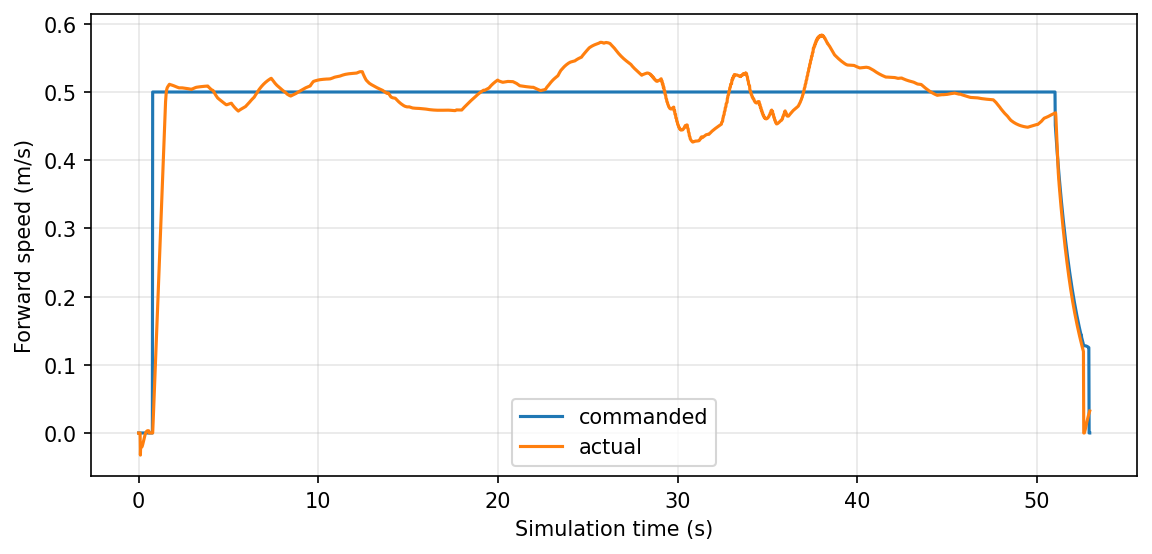

Source data for this figure (header and first rows):
cmd, cmd_yaw_rate, speed, lateral_speed, yaw_rate, steer_norm, x, y, yaw, station, section, stamp
0.0, 0.0, 0.0, 0.0, 0.0, nan, 3.5, 34.46, 1.571, 0.0, 0, 0.06667
0.0, 0.0, 0.0, 0.0, 0.0, 0.0, 3.5, 34.46, 1.571, 0.0, 0, 0.08333
0.0, 0.0, 0.0, 0.0, 0.0, 0.0, 3.5, 34.46, 1.571, 0.0, 0, 0.1
0.0, 0.0, 0.0, 0.0, 0.0, 0.0, 3.5, 34.46, 1.571, 0.0, 0, 0.1167
0.0, 0.0, 0.0, 0.0, 0.0, 0.0, 3.5, 34.46, 1.571, 0.0, 0, 0.1333
0.0, 0.0, 0.0, 0.0, 0.0, 0.0, 3.5, 34.46, 1.571, 0.0, 0, 0.15
0.0, 0.0, -0.03241, 0.004452, -0.002375, 0.0, 3.5, 34.46, 1.571, 0.0, 0, 0.1667
0.0, 0.0, -0.01727, 0.03644, 0.009094, 0.0, 3.499, 34.46, 1.571, 0.0, 0, 0.1833
0.0, 0.0, -0.01917, 0.03902, 0.008477, 0.0, 3.499, 34.46, 1.571, 0.0, 0, 0.2
0.0, 0.0, -0.02037, 0.04063, 0.007826, 0.0, 3.498, 34.46, 1.571, 0.0, 0, 0.2167
0.0, 0.0, -0.02075, 0.04145, 0.00715, 0.0, 3.498, 34.46, 1.571, 0.0, 0, 0.2333
0.0, 0.0, -0.02042, 0.04152, 0.006464, 0.0, 3.497, 34.46, 1.571, 0.0, 0, 0.25
0.0, 0.0, -0.01951, 0.04092, 0.00578, 0.0, 3.496, 34.46, 1.571, 0.0, 0, 0.2667
0.0, 0.0, -0.01815, 0.03973, 0.005109, 0.0, 3.496, 34.46, 1.572, 0.0, 0, 0.2833
0.0, 0.0, -0.01646, 0.03805, 0.004457, 0.0, 3.495, 34.46, 1.572, 0.0, 0, 0.3
0.0, 0.0, -0.01456, 0.03595, 0.003831, 0.0, 3.495, 34.46, 1.572, 0.0, 0, 0.3167
0.0, 0.0, -0.01255, 0.03351, 0.003237, 0.0, 3.494, 34.46, 1.572, 0.0, 0, 0.3333
0.0, 0.0, -0.01052, 0.03082, 0.002679, 0.0, 3.494, 34.46, 1.572, 0.0, 0, 0.35
0.0, 0.0, -0.008519, 0.02795, 0.002159, 0.0, 3.493, 34.46, 1.572, 0.0, 0, 0.3667
0.0, 0.0, -0.00662, 0.02496, 0.00168, 0.0, 3.493, 34.46, 1.572, 0.0, 0, 0.3833
0.0, 0.0, -0.00486, 0.02192, 0.001245, 0.0, 3.492, 34.46, 1.572, 0.0, 0, 0.4
0.0, 0.0, -0.003263, 0.01886, 0.0008532, 0.0, 3.492, 34.46, 1.572, 0.0, 0, 0.4167
0.0, 0.0, -0.001849, 0.01584, 0.0005054, 0.0, 3.492, 34.46, 1.572, 0.0, 0, 0.4333
0.0, 0.0, -0.0006233, 0.0129, 0.0002011, 0.0, 3.491, 34.46, 1.572, 0.0, 0, 0.45
0.0, 0.0, 0.0004125, 0.01008, -6.07167532608055e-05, 0.0, 3.491, 34.46, 1.572, 0.0, 0, 0.4667
0.0, 0.0, 0.001268, 0.007386, -0.0002824, 0.0, 3.491, 34.46, 1.572, 0.0, 0, 0.4833
0.0, 0.0, 0.001954, 0.004853, -0.000466, 0.0, 3.491, 34.46, 1.572, 0.0, 0, 0.5
0.0, 0.0, 0.002484, 0.002501, -0.0006141, 0.0, 3.491, 34.46, 1.572, 0.0, 0, 0.5167
0.0, 0.0, 0.002877, 0.0003398, -0.0007301, 0.0, 3.491, 34.46, 1.572, 0.0, 0, 0.5333
0.0, 0.0, 0.003144, -0.001638, -0.0008164, 0.0, 3.491, 34.46, 1.572, 0.0, 0, 0.55
0.0, 0.0, 0.003301, -0.003417, -0.0008761, 0.0, 3.491, 34.46, 1.572, 0.0, 0, 0.5667
0.0, 0.0, 0.003366, -0.004994, -0.0009124, 0.0, 3.491, 34.46, 1.572, 0.0, 0, 0.5833
0.0, 0.0, 0.003355, -0.006369, -0.0009284, 0.0, 3.491, 34.46, 1.572, 0.0, 0, 0.6
0.0, 0.0, 0.003279, -0.007541, -0.0009269, 0.0, 3.491, 34.46, 1.572, 0.0, 0, 0.6167
0.0, 0.0, 0.003155, -0.008519, -0.000911, 0.0, 3.491, 34.46, 1.572, 0.0, 0, 0.6333
0.0, 0.0, 0.0, 0.0, 0.0, 0.0, 3.491, 34.46, 1.572, 0.0, 0, 0.65
0.0, 0.0, 0.0, 0.0, 0.0, 0.0, 3.491, 34.46, 1.572, 0.0, 0, 0.6667
0.0, 0.0, 0.0, 0.0, 0.0, 0.0, 3.491, 34.46, 1.572, 0.0, 0, 0.6833
0.0, 0.0, 0.0, 0.0, 0.0, 0.0, 3.491, 34.46, 1.572, 0.0, 0, 0.7
0.0, 0.0, 0.0, 0.0, 0.0, 0.0, 3.491, 34.46, 1.572, 0.0, 0, 0.7167
0.0, 0.0, 0.0, 0.0, 0.0, 0.0, 3.491, 34.46, 1.572, 0.0, 0, 0.7333
0.0, 0.0, 0.0, 0.0, 0.0, 0.0, 3.491, 34.46, 1.572, 0.0, 0, 0.75
0.0, 0.0, 0.0, 0.0, 0.0, 0.0, 3.491, 34.46, 1.572, 0.0, 0, 0.7667
0.0, 0.0, 0.0, 0.0, 0.0, 0.0, 3.491, 34.46, 1.572, 0.0, 0, 0.7833
0.0, 0.0, 0.0, 0.0, 0.0, 0.0, 3.491, 34.46, 1.572, 0.0, 0, 0.8
0.0, 0.0, 0.0, 0.0, 0.0, 0.0, 3.491, 34.46, 1.572, 0.0, 0, 0.8167
0.0, 0.0, 0.0, 0.0, 0.0, 0.0, 3.491, 34.46, 1.572, 0.0, 0, 0.8333
0.5, -0.03638, 0.0, 0.0, 0.0, 0.0, 3.491, 34.46, 1.572, 0.0, 0, 0.85
0.5, -0.03638, 0.009281, -0.003454, -4.6145166204270954e-05, 0.0, 3.491, 34.46, 1.572, 0.0, 0, 0.8667
0.5, -0.03617, 0.02091, -0.004603, -5.3150239889487646e-05, 0.0, 3.491, 34.46, 1.572, 0.0, 0, 0.8833
0.5, -0.03589, 0.03245, -0.005544, -5.1966487139333344e-05, 0.0, 3.492, 34.46, 1.572, 0.0, 0, 0.9
0.5, -0.03555, 0.04391, -0.006323, -5.0271842175873236e-05, 0.0, 3.492, 34.46, 1.572, 0.0, 0, 0.9167
0.5, -0.03516, 0.05532, -0.006933, -4.7990073030135494e-05, 0.0, 3.492, 34.46, 1.572, 0.0, 0, 0.9333
0.5, -0.03472, 0.0667, -0.007397, -4.5624798670065354e-05, 0.0, 3.492, 34.46, 1.572, 8.07642936706543e-05, 0, 0.95
0.5, -0.03426, 0.07748, -0.005497, -0.004995, -0.1804, 3.492, 34.46, 1.572, 8.07642936706543e-05, 0, 0.9667
0.5, -0.03376, 0.08868, -0.005504, -0.0058, -0.1804, 3.492, 34.47, 1.572, 8.07642936706543e-05, 0, 0.9833
0.5, -0.03322, 0.09987, -0.005515, -0.006575, -0.1804, 3.492, 34.47, 1.571, 0.003926, 0, 1.0
0.5, -0.03322, 0.1111, -0.005584, -0.007042, -0.1725, 3.492, 34.47, 1.571, 0.003926, 0, 1.017
0.5, -0.03208, 0.1223, -0.005457, -0.007785, -0.1725, 3.492, 34.47, 1.571, 0.003926, 0, 1.033
0.5, -0.03147, 0.1334, -0.005264, -0.008533, -0.1725, 3.492, 34.47, 1.571, 0.00945, 0, 1.05
... 3,117 more rows
